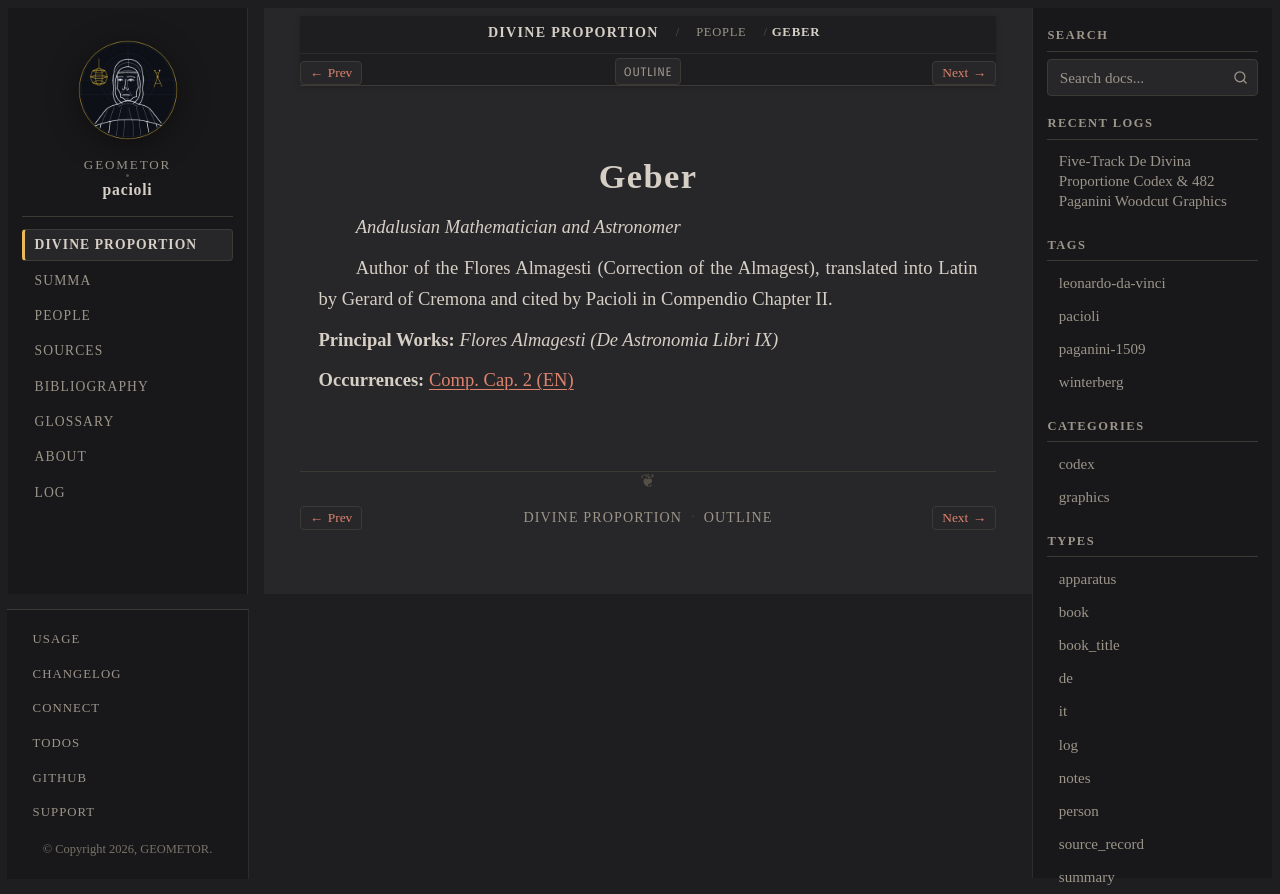

repository: geometor/pacioli · page: de_divina_proportione/people/geber.html · generator: sphinx

:type: person
:layout: book
:lifespan: Jābir ibn Aflaḥ of Seville
:excerpt: Andalusian Mathematician and Astronomer

.. _person-geber:

Geber
=====

*Andalusian Mathematician and Astronomer*

Author of the Flores Almagesti (Correction of the Almagest), translated into Latin by Gerard of Cremona and cited by Pacioli in Compendio Chapter II.

**Principal Works:** *Flores Almagesti (De Astronomia Libri IX)*

**Occurrences:** :doc:`Comp. Cap. 2 (EN) </de_divina_proportione/compendio/cap_02/index>`
